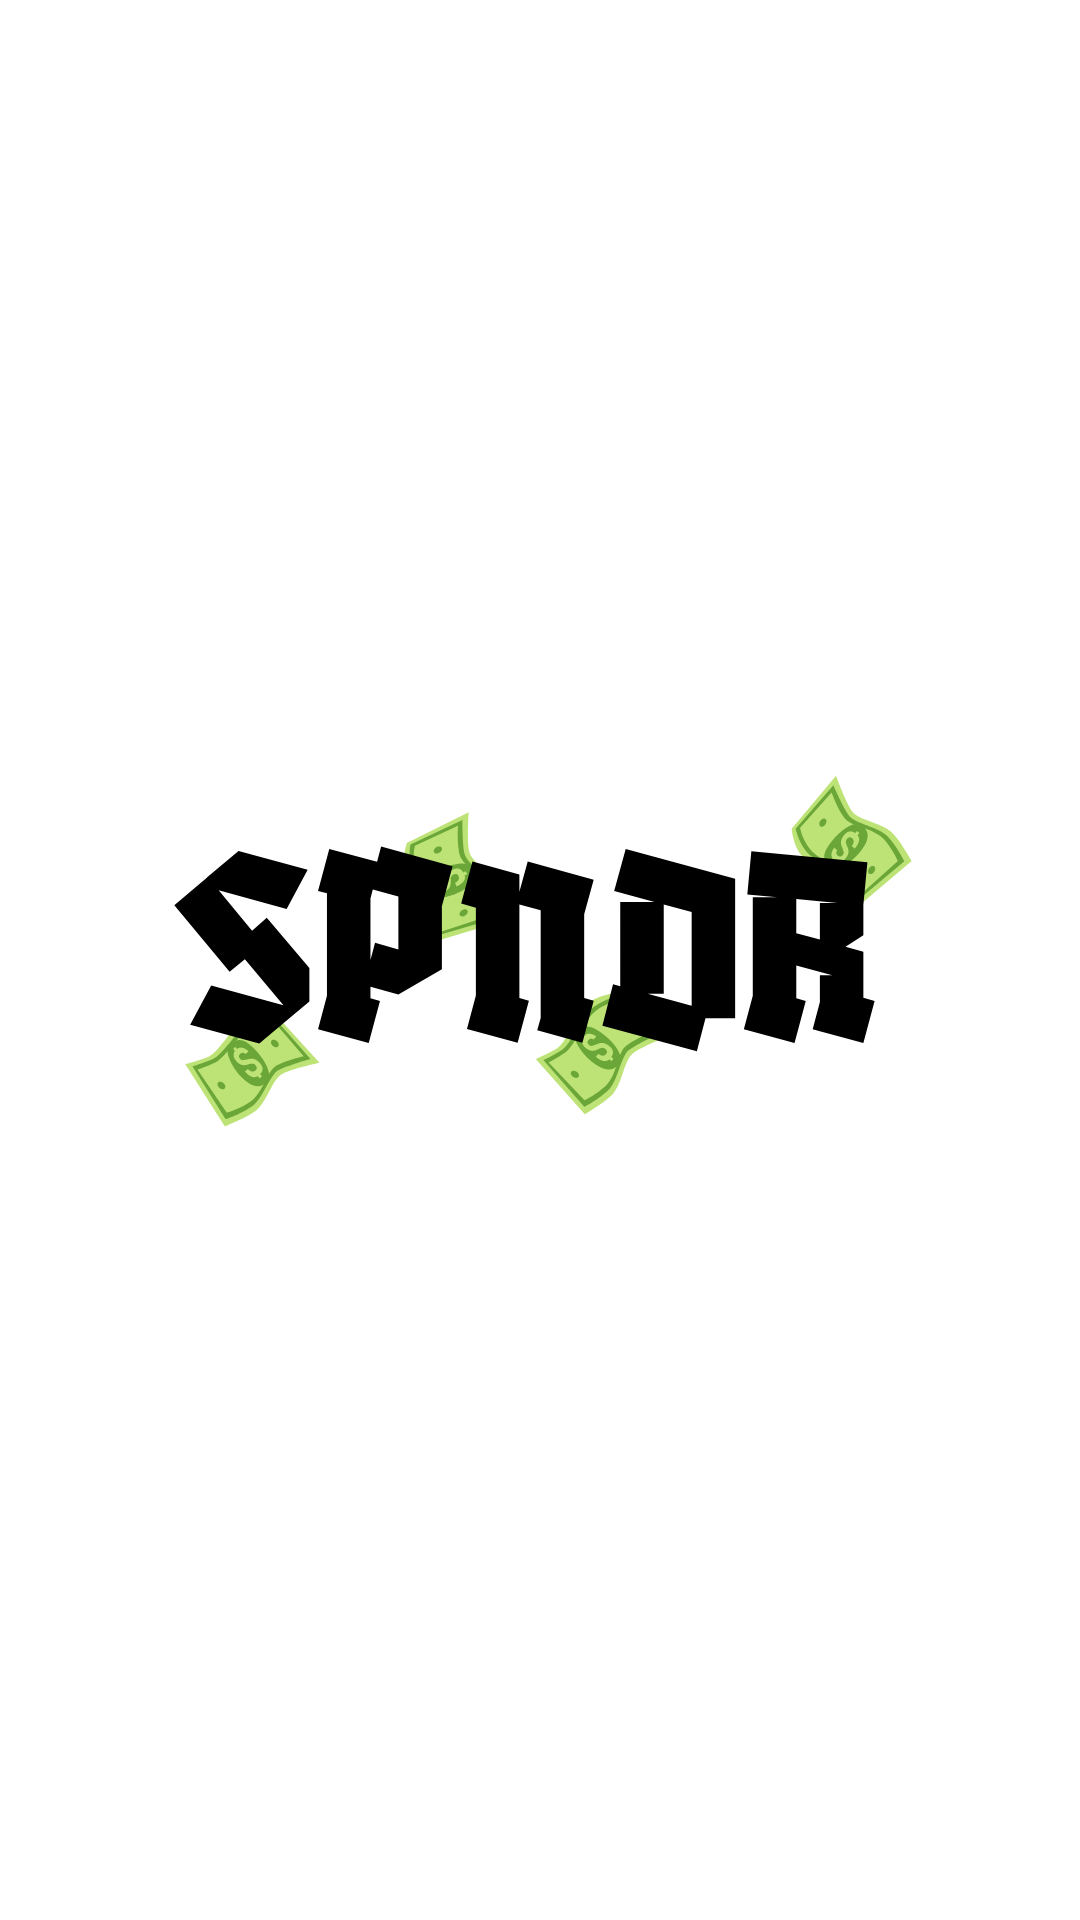

Write the Android layout XML for this screen, with the resource values it uses.
<!-- AndroidManifest.xml: application theme Theme.Spndr3 -->
<!-- res/layout/activity_on_board1.xml -->
<?xml version="1.0" encoding="utf-8"?>
<androidx.constraintlayout.widget.ConstraintLayout xmlns:android="http://schemas.android.com/apk/res/android"
    xmlns:app="http://schemas.android.com/apk/res-auto"
    xmlns:tools="http://schemas.android.com/tools"
    android:id="@+id/main"
    android:layout_width="match_parent"
    android:layout_height="match_parent"
    tools:context=".OnBoard1"
    android:background="@color/white">

    <com.google.android.material.imageview.ShapeableImageView
        android:layout_width="wrap_content"
        android:layout_height="wrap_content"
        android:src="@drawable/logo1"
        app:layout_constraintBottom_toBottomOf="parent"
        app:layout_constraintEnd_toEndOf="parent"
        app:layout_constraintStart_toStartOf="parent"
        app:layout_constraintTop_toTopOf="parent" />

</androidx.constraintlayout.widget.ConstraintLayout>
<!-- resources referenced by this layout -->
<resources>
  <color name="white">#FFFFFFFF</color>
  <!-- drawable logo1: vector/xml drawable (drawable, 11159 chars, omitted) -->
  <style name="Theme.Spndr3" parent="Base.Theme.Spndr3" />
  <style name="Base.Theme.Spndr3" parent="Theme.Material3.DayNight.NoActionBar">
          
          
      </style>
</resources>
